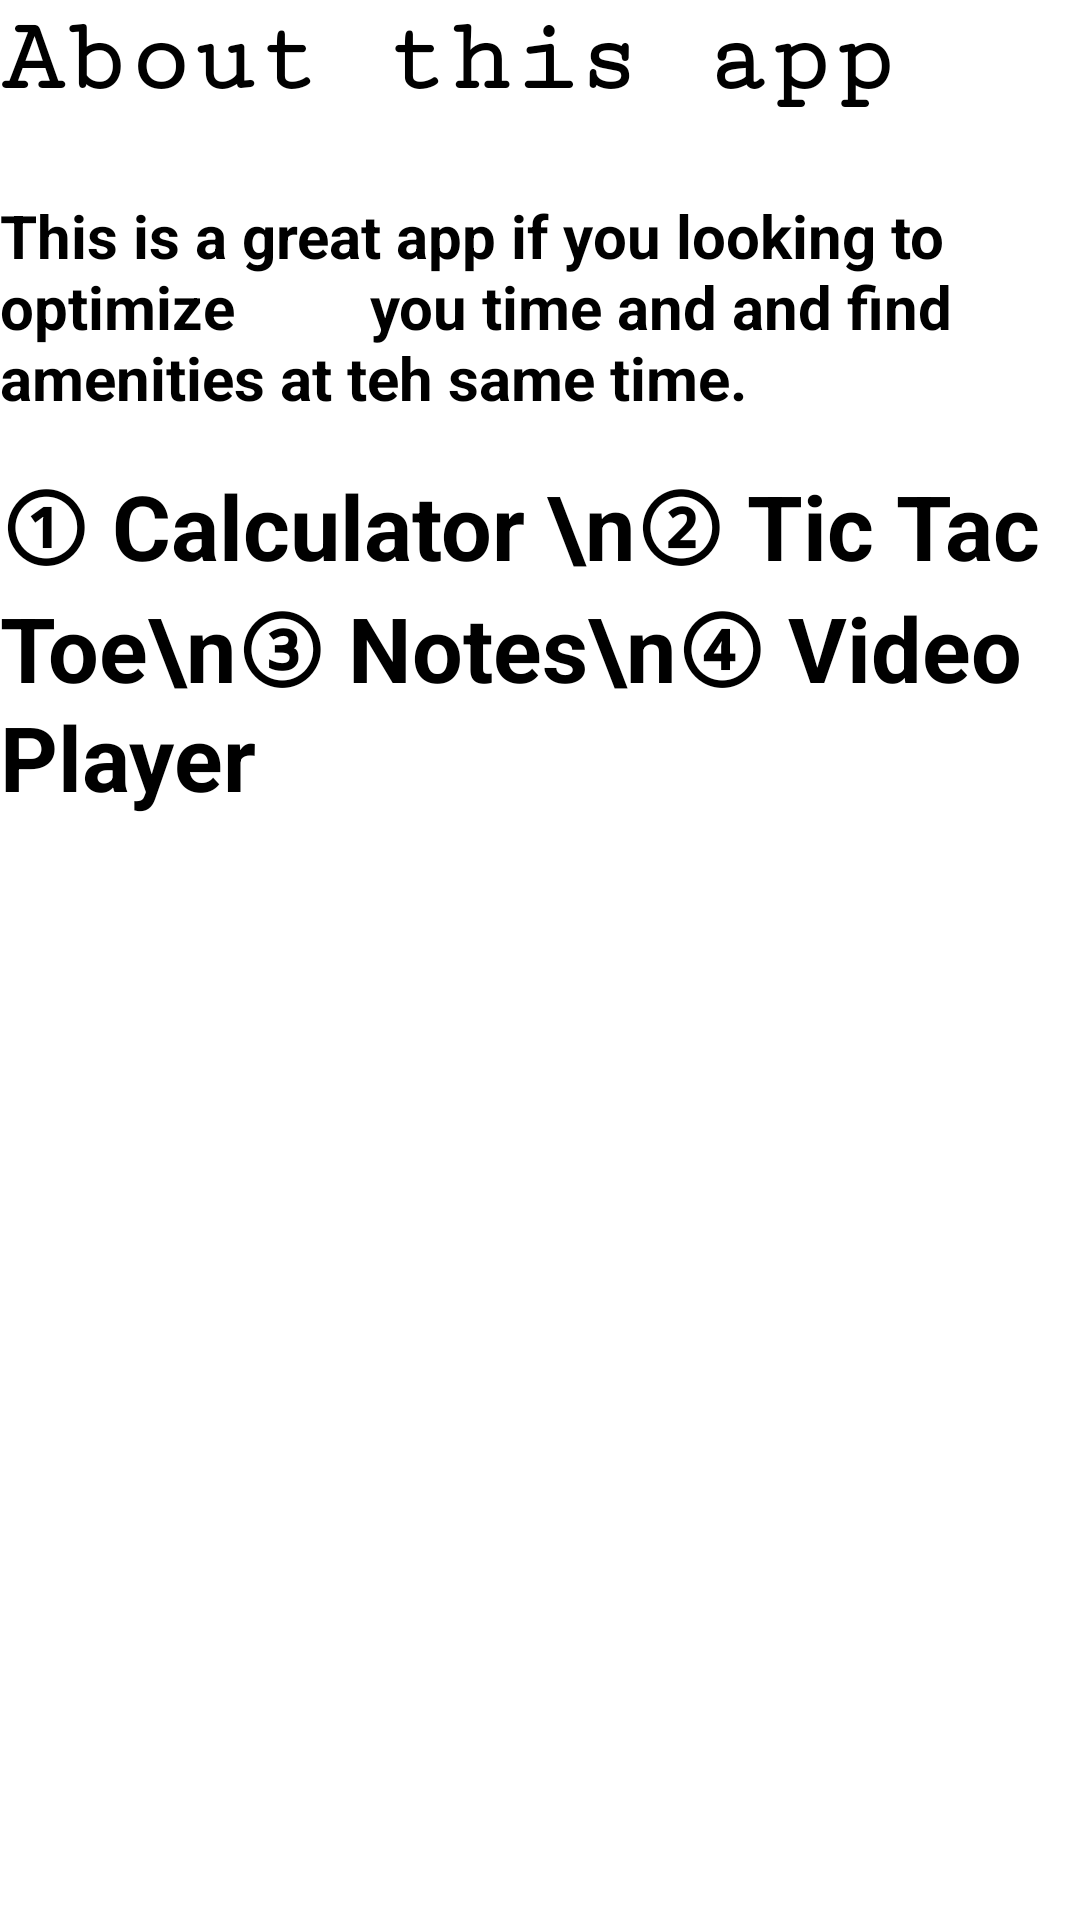

Produce the Android XML layout that renders to this screen, including the resource entries it uses.
<!-- AndroidManifest.xml: application theme Theme.UtilityApp -->
<!-- res/layout/fragment_info.xml -->
<?xml version="1.0" encoding="utf-8"?>
<FrameLayout xmlns:android="http://schemas.android.com/apk/res/android"
    xmlns:tools="http://schemas.android.com/tools"
    android:layout_width="match_parent"
    android:layout_height="match_parent"
    tools:context=".fragments.Info">

    
    <TextView
        android:layout_width="wrap_content"
        android:layout_height="wrap_content"
        android:fontFamily="serif-monospace"
        android:text="About this app"
        android:textColor="@color/black"
        android:textSize="35sp"
        android:textStyle="bold" />

    <TextView
        android:layout_width="wrap_content"
        android:layout_height="wrap_content"
        android:layout_marginTop="65dp"
        android:text="This is a great app if you looking to optimize
        you time and and find amenities at teh same time."
        android:textSize="20sp"
        android:textColor="@color/black"
        android:textStyle="bold"
        />
    <TextView
        android:layout_width="wrap_content"
        android:layout_height="wrap_content"
        android:layout_marginTop="155dp"
        android:text="① Calculator \n② Tic Tac Toe\n③ Notes\n④ Video Player"
        android:textSize="30sp"
        android:textColor="@color/black"
        android:textStyle="bold"
        />


</FrameLayout>
<!-- resources referenced by this layout -->
<resources>
  <color name="black">#FF000000</color>
  <style name="Theme.UtilityApp" parent="Theme.MaterialComponents.DayNight.NoActionBar">
          
          <item name="colorPrimary">@color/purple_500</item>
          <item name="colorPrimaryVariant">@color/purple_700</item>
          <item name="colorOnPrimary">@color/white</item>
          
          <item name="colorSecondary">@color/teal_200</item>
          <item name="colorSecondaryVariant">@color/teal_700</item>
          <item name="colorOnSecondary">@color/black</item>
          
          <item name="android:statusBarColor" tools:targetApi="l">?attr/colorPrimaryVariant</item>
          
      </style>
  <color name="purple_500">#FF6200EE</color>
  <color name="purple_700">#FF3700B3</color>
  <color name="white">#FFFFFFFF</color>
  <color name="teal_200">#FF03DAC5</color>
  <color name="teal_700">#FF018786</color>
</resources>
